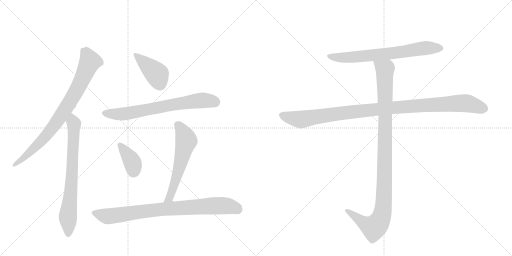
t = 0.00 s
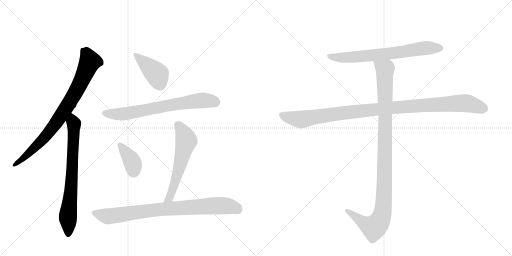
t = 1.70 s
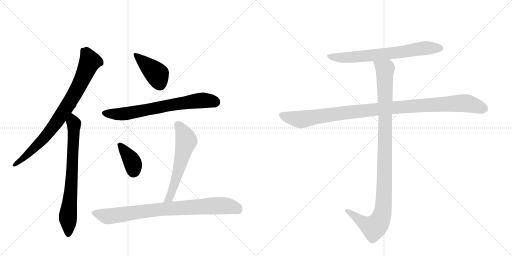
t = 3.40 s
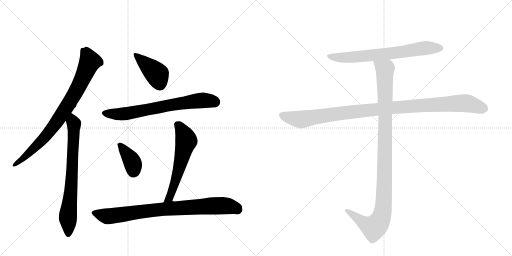
t = 5.09 s
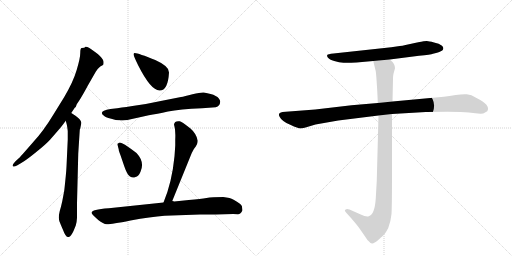
t = 6.79 s
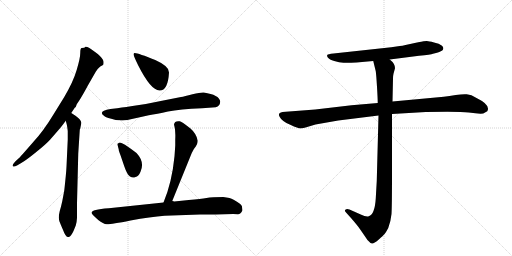
t = 8.49 s

The animated SVG that drew these frames (rendered in a browser with its animation timeline set to each time). Animation: 10 CSS @keyframes rules; one cycle of 8.49 s.

<svg version="1.1" viewBox="0 0 2048 1024" xmlns="http://www.w3.org/2000/svg">
  <g stroke="lightgray" stroke-dasharray="1,1" stroke-width="1" transform="scale(4, 4)">
    <line x1="0" y1="0" x2="256" y2="256"></line>
    <line x1="256" y1="0" x2="0" y2="256"></line>
    <line x1="128" y1="0" x2="128" y2="256"></line>
    <line x1="0" y1="128" x2="256" y2="128"></line>
    <line x1="256" y1="0" x2="512" y2="256"></line>
    <line x1="512" y1="0" x2="256" y2="256"></line>
    <line x1="384" y1="0" x2="384" y2="256"></line>
    <line x1="256" y1="128" x2="512" y2="128"></line>
  </g>
<g transform="scale(1, -1) translate(0, -850)">
   <style type="text/css">
    @keyframes keyframes0 {
      from {
       stroke: black;
       stroke-dashoffset: 836;
       stroke-width: 128;
       }
       73% {
       animation-timing-function: step-end;
       stroke: black;
       stroke-dashoffset: 0;
       stroke-width: 128;
       }
       to {
       stroke: black;
       stroke-width: 1024;
       }
       }
       #make-me-a-hanzi-animation-0 {
         animation: keyframes0 0.930339s both;
         animation-delay: 0.000000s;
         animation-timing-function: linear;
       }
    @keyframes keyframes1 {
      from {
       stroke: black;
       stroke-dashoffset: 734;
       stroke-width: 128;
       }
       70% {
       animation-timing-function: step-end;
       stroke: black;
       stroke-dashoffset: 0;
       stroke-width: 128;
       }
       to {
       stroke: black;
       stroke-width: 1024;
       }
       }
       #make-me-a-hanzi-animation-1 {
         animation: keyframes1 0.847331s both;
         animation-delay: 0.930339s;
         animation-timing-function: linear;
       }
    @keyframes keyframes2 {
      from {
       stroke: black;
       stroke-dashoffset: 416;
       stroke-width: 128;
       }
       58% {
       animation-timing-function: step-end;
       stroke: black;
       stroke-dashoffset: 0;
       stroke-width: 128;
       }
       to {
       stroke: black;
       stroke-width: 1024;
       }
       }
       #make-me-a-hanzi-animation-2 {
         animation: keyframes2 0.588542s both;
         animation-delay: 1.777669s;
         animation-timing-function: linear;
       }
    @keyframes keyframes3 {
      from {
       stroke: black;
       stroke-dashoffset: 705;
       stroke-width: 128;
       }
       70% {
       animation-timing-function: step-end;
       stroke: black;
       stroke-dashoffset: 0;
       stroke-width: 128;
       }
       to {
       stroke: black;
       stroke-width: 1024;
       }
       }
       #make-me-a-hanzi-animation-3 {
         animation: keyframes3 0.823730s both;
         animation-delay: 2.366211s;
         animation-timing-function: linear;
       }
    @keyframes keyframes4 {
      from {
       stroke: black;
       stroke-dashoffset: 379;
       stroke-width: 128;
       }
       55% {
       animation-timing-function: step-end;
       stroke: black;
       stroke-dashoffset: 0;
       stroke-width: 128;
       }
       to {
       stroke: black;
       stroke-width: 1024;
       }
       }
       #make-me-a-hanzi-animation-4 {
         animation: keyframes4 0.558431s both;
         animation-delay: 3.189941s;
         animation-timing-function: linear;
       }
    @keyframes keyframes5 {
      from {
       stroke: black;
       stroke-dashoffset: 588;
       stroke-width: 128;
       }
       66% {
       animation-timing-function: step-end;
       stroke: black;
       stroke-dashoffset: 0;
       stroke-width: 128;
       }
       to {
       stroke: black;
       stroke-width: 1024;
       }
       }
       #make-me-a-hanzi-animation-5 {
         animation: keyframes5 0.728516s both;
         animation-delay: 3.748372s;
         animation-timing-function: linear;
       }
    @keyframes keyframes6 {
      from {
       stroke: black;
       stroke-dashoffset: 846;
       stroke-width: 128;
       }
       73% {
       animation-timing-function: step-end;
       stroke: black;
       stroke-dashoffset: 0;
       stroke-width: 128;
       }
       to {
       stroke: black;
       stroke-width: 1024;
       }
       }
       #make-me-a-hanzi-animation-6 {
         animation: keyframes6 0.938477s both;
         animation-delay: 4.476888s;
         animation-timing-function: linear;
       }
    @keyframes keyframes7 {
      from {
       stroke: black;
       stroke-dashoffset: 705;
       stroke-width: 128;
       }
       70% {
       animation-timing-function: step-end;
       stroke: black;
       stroke-dashoffset: 0;
       stroke-width: 128;
       }
       to {
       stroke: black;
       stroke-width: 1024;
       }
       }
       #make-me-a-hanzi-animation-7 {
         animation: keyframes7 0.823730s both;
         animation-delay: 5.415365s;
         animation-timing-function: linear;
       }
    @keyframes keyframes8 {
      from {
       stroke: black;
       stroke-dashoffset: 1076;
       stroke-width: 128;
       }
       78% {
       animation-timing-function: step-end;
       stroke: black;
       stroke-dashoffset: 0;
       stroke-width: 128;
       }
       to {
       stroke: black;
       stroke-width: 1024;
       }
       }
       #make-me-a-hanzi-animation-8 {
         animation: keyframes8 1.125651s both;
         animation-delay: 6.239095s;
         animation-timing-function: linear;
       }
    @keyframes keyframes9 {
      from {
       stroke: black;
       stroke-dashoffset: 1072;
       stroke-width: 128;
       }
       78% {
       animation-timing-function: step-end;
       stroke: black;
       stroke-dashoffset: 0;
       stroke-width: 128;
       }
       to {
       stroke: black;
       stroke-width: 1024;
       }
       }
       #make-me-a-hanzi-animation-9 {
         animation: keyframes9 1.122396s both;
         animation-delay: 7.364746s;
         animation-timing-function: linear;
       }
</style>
<path d="M 285 398 L 299 419 L 303 422 L 307 433 L 317 448 Q 330 468 352 509 L 383 563 Q 392 577 401 584 L 412 590 Q 415 593 414 604 Q 413 615 391 634 L 372 648 Q 352 665 341 663 L 340 661 Q 340 659 327 658 Q 321 658 321 638 Q 321 618 307 571 Q 293 523 257 462 L 215 394 Q 174 326 133 282 L 91 234 Q 76 217 75 217 L 61 204 Q 48 190 51 186 Q 55 181 68 188 L 85 198 Q 106 210 145 242 Q 184 273 201 292 L 234 330 Q 247 345 252 352 L 263 367 L 285 398 Z" fill="lightgray"></path> 
<path d="M 271 292 L 266 184 Q 265 164 263 145 L 259 106 Q 257 86 256 82 L 249 45 Q 244 22 239 6 Q 235 -10 235 -21 Q 235 -33 244 -51 L 253 -72 Q 264 -102 275 -98 Q 284 -96 294 -74 L 303 -52 Q 307 -40 308 -21 L 308 37 L 313 236 L 319 329 Q 319 334 321 336 Q 326 358 325 360 Q 325 370 302 387 L 285 398 C 260 414 255 396 263 367 L 267 352 Q 269 344 271 326 L 271 292 Z" fill="lightgray"></path> 
<path d="M 539 638 Q 535 638 534 633 Q 534 627 553 588 Q 603 489 638 488 Q 672 487 676 560 Q 679 584 621 610 Q 554 637 539 638 Z" fill="lightgray"></path> 
<path d="M 469 417 L 442 414 Q 389 405 417 386 Q 419 382 445 375 Q 471 367 479 369 Q 500 366 532 375 Q 564 383 595 389 Q 627 394 672 404 Q 718 413 808 417 L 863 421 Q 880 426 881 444 Q 877 471 815 480 Q 803 481 770 473 Q 737 464 724 462 L 648 447 Q 585 433 530 426 Q 475 418 469 417 Z" fill="lightgray"></path> 
<path d="M 500 271 L 488 277 Q 477 283 474 277 Q 467 276 471 267 L 475 252 Q 474 250 482 229 L 497 185 Q 509 150 520 144 Q 531 137 542 142 Q 554 143 562 163 Q 580 202 546 238 Q 521 257 500 271 Z" fill="lightgray"></path> 
<path d="M 689 46 L 767 238 Q 776 257 783 264 Q 790 276 790 280 L 791 287 Q 786 315 762 336 Q 725 365 719 365 Q 698 368 696 352 Q 703 332 701 293 L 701 268 L 698 225 Q 688 121 654 40 C 643 12 678 18 689 46 Z" fill="lightgray"></path> 
<path d="M 863 -8 L 933 -6 L 952 -7 Q 963 -7 970 9 L 969 16 Q 970 28 961 34 Q 933 54 918 58 L 893 62 Q 848 62 826 58 Q 805 54 755 50 L 697 44 Q 695 45 689 46 L 654 40 L 435 17 Q 366 12 366 -1 Q 366 -6 393 -30 Q 413 -46 427 -47 Q 442 -48 522 -32 Q 603 -17 658 -13 L 800 -8 L 863 -8 Z" fill="lightgray"></path> 
<path d="M 1559 612 L 1676 627 Q 1724 632 1732 635 L 1748 639 Q 1756 640 1769 648 Q 1778 658 1768 667 Q 1757 676 1736 680 Q 1715 686 1707 686 Q 1699 686 1673 681 L 1622 670 Q 1609 667 1599 666 L 1565 661 L 1334 636 Q 1311 634 1309 630 Q 1307 625 1312 619 Q 1317 612 1337 606 Q 1357 599 1374 599 Q 1391 598 1426 600 L 1493 606 L 1559 612 Z" fill="lightgray"></path> 
<path d="M 1511 438 L 1406 429 L 1261 412 L 1130 402 Q 1109 398 1119 382 Q 1127 365 1161 351 Q 1194 336 1201 336 Q 1208 336 1222 340 L 1262 352 L 1353 368 L 1514 388 L 1568 394 L 1703 402 Q 1836 405 1875 400 Q 1914 394 1933 396 L 1949 405 Q 1964 430 1906 458 Q 1885 472 1867 473 Q 1848 474 1823 470 Q 1797 465 1775 463 L 1570 444 L 1511 438 Z" fill="lightgray"></path> 
<path d="M 1493 606 L 1503 565 Q 1505 552 1508 503 Q 1511 453 1511 438 L 1514 388 L 1507 126 L 1503 56 Q 1499 -8 1475 -15 Q 1464 -18 1443 -8 L 1398 12 Q 1387 16 1383 12 Q 1375 9 1385 -1 L 1404 -22 Q 1431 -53 1441 -68 L 1463 -100 Q 1470 -112 1476 -116 Q 1482 -123 1488 -124 Q 1494 -126 1514 -109 Q 1533 -92 1539 -85 Q 1544 -79 1553 -62 Q 1563 -36 1566 -6 Q 1568 24 1568 164 L 1568 394 L 1570 444 L 1572 536 Q 1572 547 1574 555 L 1580 577 Q 1580 596 1559 612 C 1539 635 1486 635 1493 606 Z" fill="lightgray"></path> 
      <clipPath id="make-me-a-hanzi-clip-0">
      <path d="M 285 398 L 299 419 L 303 422 L 307 433 L 317 448 Q 330 468 352 509 L 383 563 Q 392 577 401 584 L 412 590 Q 415 593 414 604 Q 413 615 391 634 L 372 648 Q 352 665 341 663 L 340 661 Q 340 659 327 658 Q 321 658 321 638 Q 321 618 307 571 Q 293 523 257 462 L 215 394 Q 174 326 133 282 L 91 234 Q 76 217 75 217 L 61 204 Q 48 190 51 186 Q 55 181 68 188 L 85 198 Q 106 210 145 242 Q 184 273 201 292 L 234 330 Q 247 345 252 352 L 263 367 L 285 398 Z" fill="lightgray"></path>
      </clipPath>
      <path clip-path="url(#make-me-a-hanzi-clip-0)" d="M 345 660 L 346 637 L 359 602 L 312 500 L 265 419 L 181 303 L 115 236 L 55 189 " fill="none" id="make-me-a-hanzi-animation-0" stroke-dasharray="708 1416" stroke-linecap="round"></path>

      <clipPath id="make-me-a-hanzi-clip-1">
      <path d="M 271 292 L 266 184 Q 265 164 263 145 L 259 106 Q 257 86 256 82 L 249 45 Q 244 22 239 6 Q 235 -10 235 -21 Q 235 -33 244 -51 L 253 -72 Q 264 -102 275 -98 Q 284 -96 294 -74 L 303 -52 Q 307 -40 308 -21 L 308 37 L 313 236 L 319 329 Q 319 334 321 336 Q 326 358 325 360 Q 325 370 302 387 L 285 398 C 260 414 255 396 263 367 L 267 352 Q 269 344 271 326 L 271 292 Z" fill="lightgray"></path>
      </clipPath>
      <path clip-path="url(#make-me-a-hanzi-clip-1)" d="M 286 390 L 296 355 L 295 307 L 283 76 L 272 -8 L 273 -86 " fill="none" id="make-me-a-hanzi-animation-1" stroke-dasharray="606 1212" stroke-linecap="round"></path>

      <clipPath id="make-me-a-hanzi-clip-2">
      <path d="M 539 638 Q 535 638 534 633 Q 534 627 553 588 Q 603 489 638 488 Q 672 487 676 560 Q 679 584 621 610 Q 554 637 539 638 Z" fill="lightgray"></path>
      </clipPath>
      <path clip-path="url(#make-me-a-hanzi-clip-2)" d="M 540 632 L 629 552 L 639 513 " fill="none" id="make-me-a-hanzi-animation-2" stroke-dasharray="288 576" stroke-linecap="round"></path>

      <clipPath id="make-me-a-hanzi-clip-3">
      <path d="M 469 417 L 442 414 Q 389 405 417 386 Q 419 382 445 375 Q 471 367 479 369 Q 500 366 532 375 Q 564 383 595 389 Q 627 394 672 404 Q 718 413 808 417 L 863 421 Q 880 426 881 444 Q 877 471 815 480 Q 803 481 770 473 Q 737 464 724 462 L 648 447 Q 585 433 530 426 Q 475 418 469 417 Z" fill="lightgray"></path>
      </clipPath>
      <path clip-path="url(#make-me-a-hanzi-clip-3)" d="M 418 397 L 495 394 L 786 447 L 821 449 L 862 442 " fill="none" id="make-me-a-hanzi-animation-3" stroke-dasharray="577 1154" stroke-linecap="round"></path>

      <clipPath id="make-me-a-hanzi-clip-4">
      <path d="M 500 271 L 488 277 Q 477 283 474 277 Q 467 276 471 267 L 475 252 Q 474 250 482 229 L 497 185 Q 509 150 520 144 Q 531 137 542 142 Q 554 143 562 163 Q 580 202 546 238 Q 521 257 500 271 Z" fill="lightgray"></path>
      </clipPath>
      <path clip-path="url(#make-me-a-hanzi-clip-4)" d="M 481 269 L 530 200 L 533 162 " fill="none" id="make-me-a-hanzi-animation-4" stroke-dasharray="251 502" stroke-linecap="round"></path>

      <clipPath id="make-me-a-hanzi-clip-5">
      <path d="M 689 46 L 767 238 Q 776 257 783 264 Q 790 276 790 280 L 791 287 Q 786 315 762 336 Q 725 365 719 365 Q 698 368 696 352 Q 703 332 701 293 L 701 268 L 698 225 Q 688 121 654 40 C 643 12 678 18 689 46 Z" fill="lightgray"></path>
      </clipPath>
      <path clip-path="url(#make-me-a-hanzi-clip-5)" d="M 712 350 L 734 317 L 745 285 L 690 89 L 679 60 L 659 46 " fill="none" id="make-me-a-hanzi-animation-5" stroke-dasharray="460 920" stroke-linecap="round"></path>

      <clipPath id="make-me-a-hanzi-clip-6">
      <path d="M 863 -8 L 933 -6 L 952 -7 Q 963 -7 970 9 L 969 16 Q 970 28 961 34 Q 933 54 918 58 L 893 62 Q 848 62 826 58 Q 805 54 755 50 L 697 44 Q 695 45 689 46 L 654 40 L 435 17 Q 366 12 366 -1 Q 366 -6 393 -30 Q 413 -46 427 -47 Q 442 -48 522 -32 Q 603 -17 658 -13 L 800 -8 L 863 -8 Z" fill="lightgray"></path>
      </clipPath>
      <path clip-path="url(#make-me-a-hanzi-clip-6)" d="M 372 -1 L 434 -15 L 633 12 L 869 27 L 907 27 L 955 10 " fill="none" id="make-me-a-hanzi-animation-6" stroke-dasharray="718 1436" stroke-linecap="round"></path>

      <clipPath id="make-me-a-hanzi-clip-7">
      <path d="M 1559 612 L 1676 627 Q 1724 632 1732 635 L 1748 639 Q 1756 640 1769 648 Q 1778 658 1768 667 Q 1757 676 1736 680 Q 1715 686 1707 686 Q 1699 686 1673 681 L 1622 670 Q 1609 667 1599 666 L 1565 661 L 1334 636 Q 1311 634 1309 630 Q 1307 625 1312 619 Q 1317 612 1337 606 Q 1357 599 1374 599 Q 1391 598 1426 600 L 1493 606 L 1559 612 Z" fill="lightgray"></path>
      </clipPath>
      <path clip-path="url(#make-me-a-hanzi-clip-7)" d="M 1315 626 L 1389 620 L 1593 640 L 1709 659 L 1761 657 " fill="none" id="make-me-a-hanzi-animation-7" stroke-dasharray="577 1154" stroke-linecap="round"></path>

      <clipPath id="make-me-a-hanzi-clip-8">
      <path d="M 1511 438 L 1406 429 L 1261 412 L 1130 402 Q 1109 398 1119 382 Q 1127 365 1161 351 Q 1194 336 1201 336 Q 1208 336 1222 340 L 1262 352 L 1353 368 L 1514 388 L 1568 394 L 1703 402 Q 1836 405 1875 400 Q 1914 394 1933 396 L 1949 405 Q 1964 430 1906 458 Q 1885 472 1867 473 Q 1848 474 1823 470 Q 1797 465 1775 463 L 1570 444 L 1511 438 Z" fill="lightgray"></path>
      </clipPath>
      <path clip-path="url(#make-me-a-hanzi-clip-8)" d="M 1128 390 L 1208 372 L 1550 418 L 1849 438 L 1873 436 L 1939 414 " fill="none" id="make-me-a-hanzi-animation-8" stroke-dasharray="948 1896" stroke-linecap="round"></path>

      <clipPath id="make-me-a-hanzi-clip-9">
      <path d="M 1493 606 L 1503 565 Q 1505 552 1508 503 Q 1511 453 1511 438 L 1514 388 L 1507 126 L 1503 56 Q 1499 -8 1475 -15 Q 1464 -18 1443 -8 L 1398 12 Q 1387 16 1383 12 Q 1375 9 1385 -1 L 1404 -22 Q 1431 -53 1441 -68 L 1463 -100 Q 1470 -112 1476 -116 Q 1482 -123 1488 -124 Q 1494 -126 1514 -109 Q 1533 -92 1539 -85 Q 1544 -79 1553 -62 Q 1563 -36 1566 -6 Q 1568 24 1568 164 L 1568 394 L 1570 444 L 1572 536 Q 1572 547 1574 555 L 1580 577 Q 1580 596 1559 612 C 1539 635 1486 635 1493 606 Z" fill="lightgray"></path>
      </clipPath>
      <path clip-path="url(#make-me-a-hanzi-clip-9)" d="M 1500 601 L 1540 570 L 1539 128 L 1530 -1 L 1520 -31 L 1495 -60 L 1451 -39 L 1391 7 " fill="none" id="make-me-a-hanzi-animation-9" stroke-dasharray="944 1888" stroke-linecap="round"></path>

</g>
</svg>
